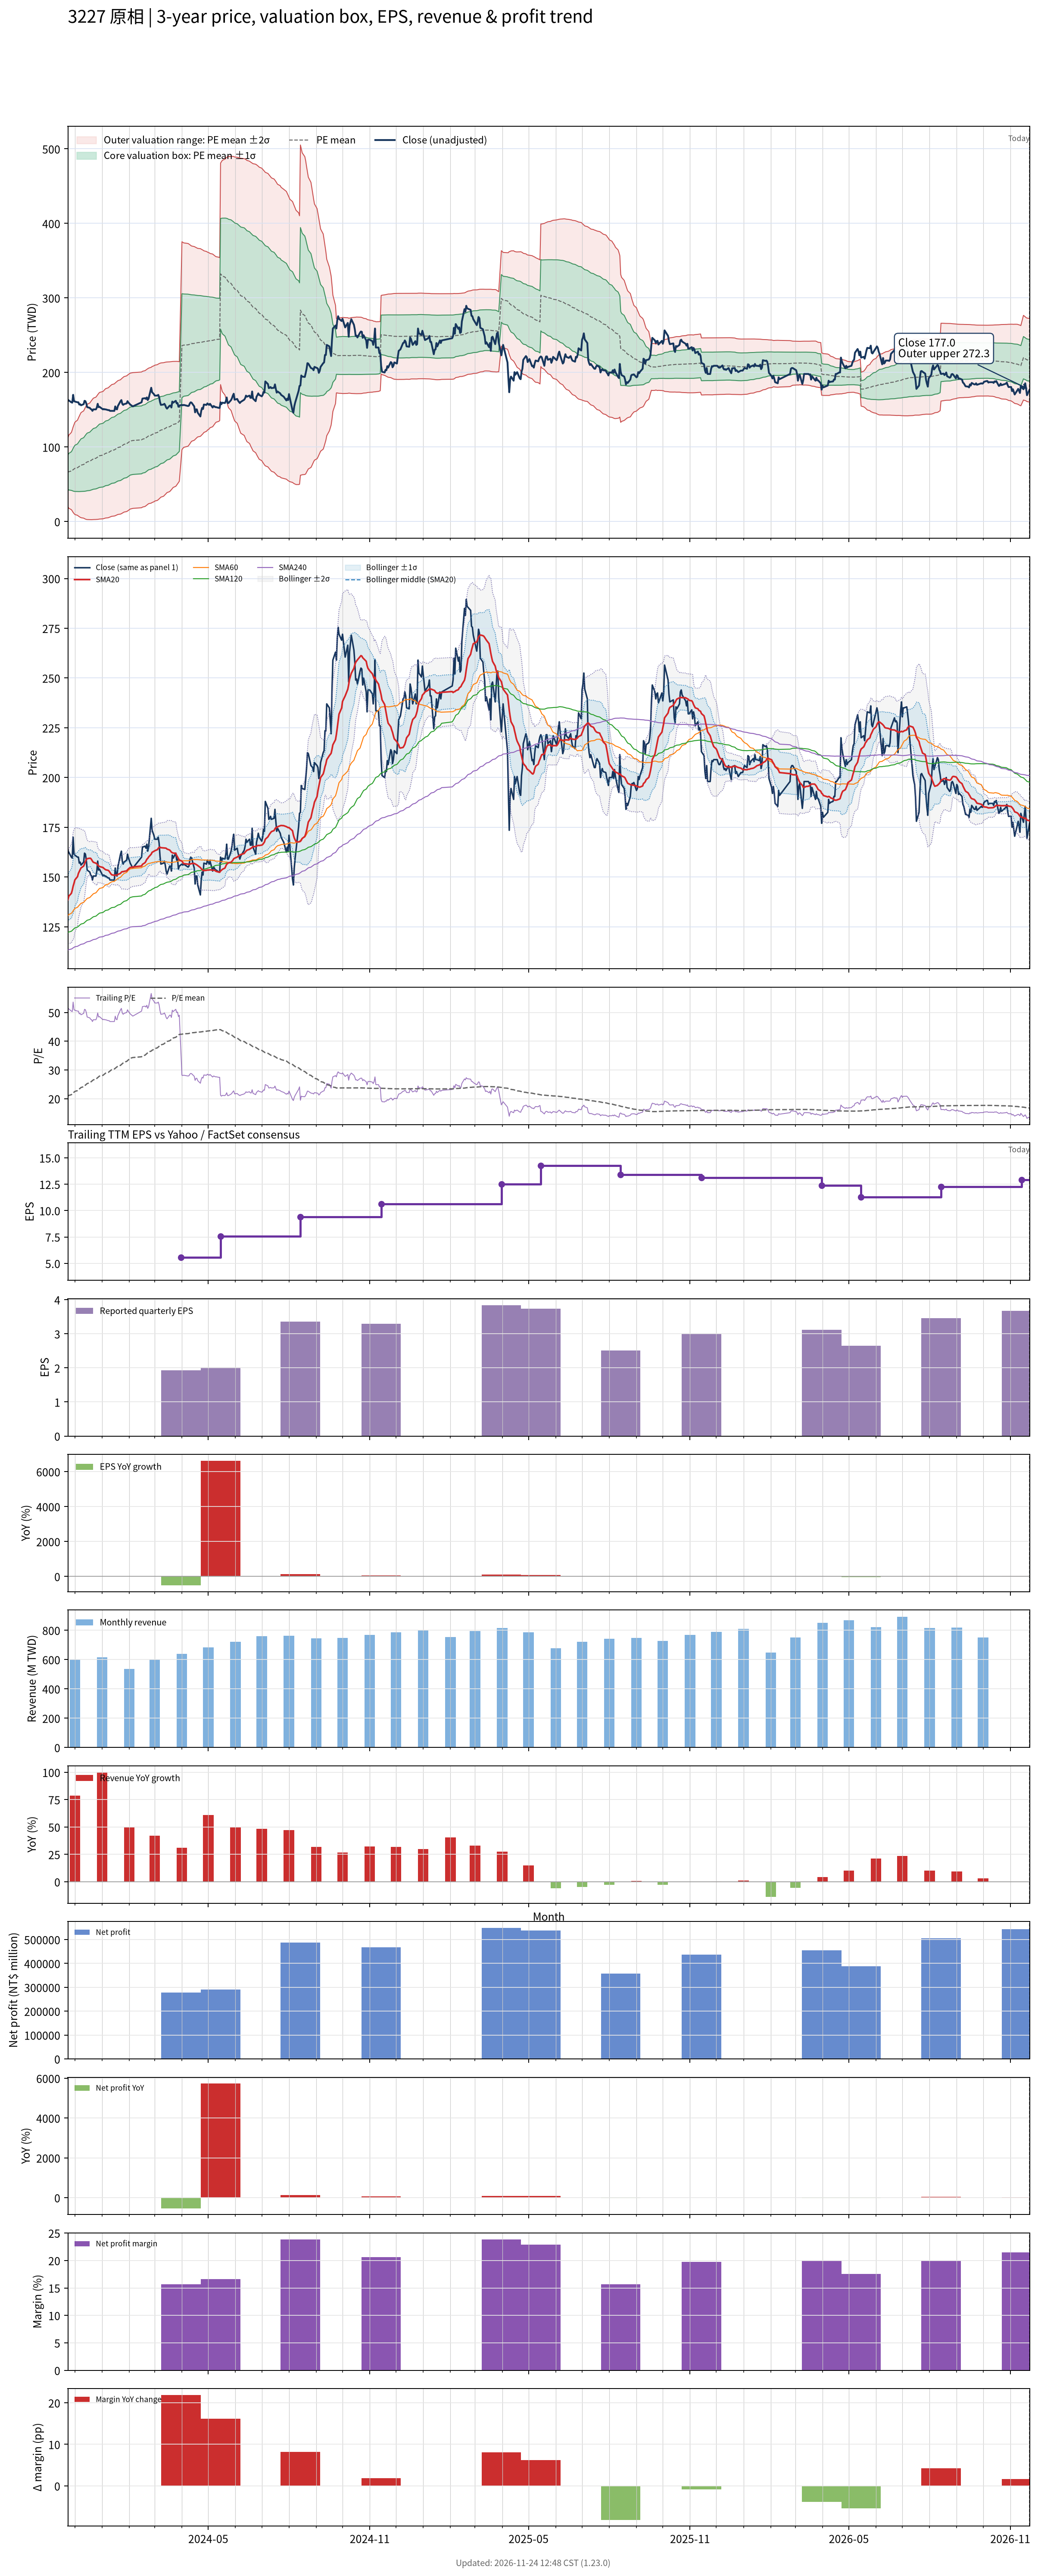

Source data for this figure (header and first rows):
# chart-version: skill-stock-dynamic-val…
date, close, available_date, period_end, eps, ttm_eps, pe, pe_mean, pe_std, price_m2, price_m1, price_mean, price_p1, price_p2, forward_eps, forward_pe, forward_pe_mean, forward_pe_std, forward_price_m2, forward_price_m1, forward_price_mean, forward_price_p1, forward_price_p2, sma20
2023-11-23, 163.5, 2023-11-14, 2023-09-30, 2.08, 3.17, 51.58, 20.82, 7.223, 20.21, 43.11, 66, 88.9, 111.8, , , , , , , , , , 138.6
2023-11-24, 162.5, 2023-11-14, 2023-09-30, 2.08, 3.17, 51.26, 21.1, 7.732, 17.88, 42.39, 66.9, 91.41, 115.9, , , , , , , , , , 140.4
2023-11-27, 160, 2023-11-14, 2023-09-30, 2.08, 3.17, 50.47, 21.38, 8.175, 15.95, 41.86, 67.78, 93.69, 119.6, , , , , , , , , , 141.8
2023-11-28, 159.5, 2023-11-14, 2023-09-30, 2.08, 3.17, 50.32, 21.66, 8.581, 14.24, 41.45, 68.65, 95.85, 123.1, , , , , , , , , , 143.3
2023-11-29, 170, 2023-11-14, 2023-09-30, 2.08, 3.17, 53.63, 21.96, 9.054, 12.21, 40.91, 69.61, 98.31, 127, , , , , , , , , , 145.4
2023-11-30, 161.5, 2023-11-14, 2023-09-30, 2.08, 3.17, 50.95, 22.24, 9.423, 10.75, 40.62, 70.5, 100.4, 130.2, , , , , , , , , , 146.9
2023-12-01, 161, 2023-11-14, 2023-09-30, 2.08, 3.17, 50.79, 22.52, 9.764, 9.486, 40.44, 71.39, 102.3, 133.3, , , , , , , , , , 148.6
2023-12-04, 160, 2023-11-14, 2023-09-30, 2.08, 3.17, 50.47, 22.8, 10.08, 8.374, 40.32, 72.27, 104.2, 136.2, , , , , , , , , , 150.2
2023-12-05, 160, 2023-11-14, 2023-09-30, 2.08, 3.17, 50.47, 23.08, 10.38, 7.371, 40.26, 73.15, 106, 138.9, , , , , , , , , , 151.8
2023-12-06, 157, 2023-11-14, 2023-09-30, 2.08, 3.17, 49.53, 23.35, 10.64, 6.564, 40.29, 74.01, 107.7, 141.5, , , , , , , , , , 152.8
2023-12-07, 157.5, 2023-11-14, 2023-09-30, 2.08, 3.17, 49.68, 23.62, 10.89, 5.823, 40.34, 74.87, 109.4, 143.9, , , , , , , , , , 153.7
2023-12-08, 156, 2023-11-14, 2023-09-30, 2.08, 3.17, 49.21, 23.88, 11.12, 5.197, 40.45, 75.71, 111, 146.2, , , , , , , , , , 154.6
2023-12-11, 157.5, 2023-11-14, 2023-09-30, 2.08, 3.17, 49.68, 24.15, 11.35, 4.585, 40.57, 76.56, 112.5, 148.5, , , , , , , , , , 155.5
2023-12-12, 162, 2023-11-14, 2023-09-30, 2.08, 3.17, 51.1, 24.43, 11.6, 3.917, 40.68, 77.45, 114.2, 151, , , , , , , , , , 156.6
2023-12-13, 161.5, 2023-11-14, 2023-09-30, 2.08, 3.17, 50.95, 24.71, 11.83, 3.344, 40.84, 78.34, 115.8, 153.3, , , , , , , , , , 157.8
2023-12-14, 158.5, 2023-11-14, 2023-09-30, 2.08, 3.17, 50, 24.99, 12.03, 2.932, 41.07, 79.21, 117.3, 155.5, , , , , , , , , , 158.7
2023-12-15, 153.5, 2023-11-14, 2023-09-30, 2.08, 3.17, 48.42, 25.25, 12.2, 2.722, 41.38, 80.04, 118.7, 157.4, , , , , , , , , , 159.2
2023-12-18, 152.5, 2023-11-14, 2023-09-30, 2.08, 3.17, 48.11, 25.51, 12.35, 2.605, 41.74, 80.87, 120, 159.1, , , , , , , , , , 159.4
2023-12-19, 151, 2023-11-14, 2023-09-30, 2.08, 3.17, 47.63, 25.77, 12.48, 2.561, 42.13, 81.69, 121.3, 160.8, , , , , , , , , , 159.4
2023-12-20, 150.5, 2023-11-14, 2023-09-30, 2.08, 3.17, 47.48, 26.03, 12.61, 2.555, 42.53, 82.5, 122.5, 162.5, , , , , , , , , , 158.8
2023-12-21, 148.5, 2023-11-14, 2023-09-30, 2.08, 3.17, 46.85, 26.28, 12.72, 2.634, 42.97, 83.3, 123.6, 164, , , , , , , , , , 158
2023-12-22, 150.5, 2023-11-14, 2023-09-30, 2.08, 3.17, 47.48, 26.53, 12.84, 2.719, 43.41, 84.11, 124.8, 165.5, , , , , , , , , , 157.4
2023-12-25, 150.5, 2023-11-14, 2023-09-30, 2.08, 3.17, 47.48, 26.79, 12.95, 2.837, 43.88, 84.92, 126, 167, , , , , , , , , , 156.9
2023-12-26, 153, 2023-11-14, 2023-09-30, 2.08, 3.17, 48.26, 27.05, 13.06, 2.947, 44.35, 85.75, 127.2, 168.6, , , , , , , , , , 156.6
2023-12-27, 158, 2023-11-14, 2023-09-30, 2.08, 3.17, 49.84, 27.33, 13.19, 2.989, 44.81, 86.62, 128.4, 170.3, , , , , , , , , , 156
2023-12-28, 153.5, 2023-11-14, 2023-09-30, 2.08, 3.17, 48.42, 27.59, 13.3, 3.166, 45.31, 87.46, 129.6, 171.7, , , , , , , , , , 155.6
2023-12-29, 154, 2023-11-14, 2023-09-30, 2.08, 3.17, 48.58, 27.85, 13.39, 3.382, 45.84, 88.3, 130.8, 173.2, , , , , , , , , , 155.3
2024-01-02, 150.5, 2023-11-14, 2023-09-30, 2.08, 3.17, 47.48, 28.11, 13.47, 3.689, 46.4, 89.11, 131.8, 174.5, , , , , , , , , , 154.8
2024-01-03, 151, 2023-11-14, 2023-09-30, 2.08, 3.17, 47.63, 28.37, 13.55, 4.039, 46.99, 89.93, 132.9, 175.8, , , , , , , , , , 154.3
2024-01-04, 150.5, 2023-11-14, 2023-09-30, 2.08, 3.17, 47.48, 28.63, 13.62, 4.419, 47.58, 90.75, 133.9, 177.1, , , , , , , , , , 154
2024-01-05, 150.5, 2023-11-14, 2023-09-30, 2.08, 3.17, 47.48, 28.88, 13.68, 4.788, 48.17, 91.54, 134.9, 178.3, , , , , , , , , , 153.7
2024-01-08, 149.5, 2023-11-14, 2023-09-30, 2.08, 3.17, 47.16, 29.12, 13.75, 5.158, 48.74, 92.32, 135.9, 179.5, , , , , , , , , , 153.3
2024-01-09, 149.5, 2023-11-14, 2023-09-30, 2.08, 3.17, 47.16, 29.37, 13.8, 5.636, 49.38, 93.12, 136.9, 180.6, , , , , , , , , , 152.9
2024-01-10, 148.5, 2023-11-14, 2023-09-30, 2.08, 3.17, 46.85, 29.62, 13.84, 6.14, 50.02, 93.9, 137.8, 181.7, , , , , , , , , , 152.3
2024-01-11, 148.5, 2023-11-14, 2023-09-30, 2.08, 3.17, 46.85, 29.86, 13.89, 6.6, 50.63, 94.66, 138.7, 182.7, , , , , , , , , , 151.6
2024-01-12, 148.5, 2023-11-14, 2023-09-30, 2.08, 3.17, 46.85, 30.1, 13.93, 7.093, 51.26, 95.43, 139.6, 183.8, , , , , , , , , , 151.1
2024-01-15, 148.5, 2023-11-14, 2023-09-30, 2.08, 3.17, 46.85, 30.33, 13.98, 7.49, 51.82, 96.14, 140.5, 184.8, , , , , , , , , , 150.9
2024-01-16, 154.5, 2023-11-14, 2023-09-30, 2.08, 3.17, 48.74, 30.57, 14.05, 7.873, 52.4, 96.92, 141.4, 186, , , , , , , , , , 151
2024-01-17, 151, 2023-11-14, 2023-09-30, 2.08, 3.17, 47.63, 30.82, 14.08, 8.425, 53.07, 97.71, 142.3, 187, , , , , , , , , , 151
2024-01-18, 150.5, 2023-11-14, 2023-09-30, 2.08, 3.17, 47.48, 31.07, 14.11, 9.01, 53.75, 98.49, 143.2, 188, , , , , , , , , , 151
2024-01-19, 155, 2023-11-14, 2023-09-30, 2.08, 3.17, 48.9, 31.32, 14.16, 9.547, 54.42, 99.3, 144.2, 189, , , , , , , , , , 151.3
2024-01-22, 161.5, 2023-11-14, 2023-09-30, 2.08, 3.17, 50.95, 31.6, 14.21, 10.07, 55.12, 100.2, 145.2, 190.3, , , , , , , , , , 151.8
2024-01-23, 163, 2023-11-14, 2023-09-30, 2.08, 3.17, 51.42, 31.88, 14.27, 10.61, 55.84, 101.1, 146.3, 191.5, , , , , , , , , , 152.5
2024-01-24, 158, 2023-11-14, 2023-09-30, 2.08, 3.17, 49.84, 32.16, 14.29, 11.31, 56.62, 101.9, 147.3, 192.6, , , , , , , , , , 152.7
2024-01-25, 156.5, 2023-11-14, 2023-09-30, 2.08, 3.17, 49.37, 32.42, 14.32, 12.01, 57.39, 102.8, 148.2, 193.5, , , , , , , , , , 152.7
2024-01-26, 157.5, 2023-11-14, 2023-09-30, 2.08, 3.17, 49.68, 32.69, 14.34, 12.73, 58.18, 103.6, 149.1, 194.5, , , , , , , , , , 152.8
2024-01-29, 158.5, 2023-11-14, 2023-09-30, 2.08, 3.17, 50, 32.96, 14.36, 13.46, 58.97, 104.5, 150, 195.5, , , , , , , , , , 153.1
2024-01-30, 161.5, 2023-11-14, 2023-09-30, 2.08, 3.17, 50.95, 33.23, 14.38, 14.18, 59.77, 105.4, 150.9, 196.5, , , , , , , , , , 153.6
2024-01-31, 159.5, 2023-11-14, 2023-09-30, 2.08, 3.17, 50.32, 33.51, 14.39, 15, 60.61, 106.2, 151.8, 197.5, , , , , , , , , , 154.1
2024-02-01, 158.5, 2023-11-14, 2023-09-30, 2.08, 3.17, 50, 33.79, 14.39, 15.9, 61.5, 107.1, 152.7, 198.3, , , , , , , , , , 154.4
2024-02-02, 157, 2023-11-14, 2023-09-30, 2.08, 3.17, 49.53, 34.05, 14.38, 16.78, 62.36, 107.9, 153.5, 199.1, , , , , , , , , , 154.8
2024-02-05, 154.5, 2023-11-14, 2023-09-30, 2.08, 3.17, 48.74, 34.31, 14.36, 17.7, 63.23, 108.8, 154.3, 199.8, , , , , , , , , , 155
2024-02-15, 160, 2023-11-14, 2023-09-30, 2.08, 3.17, 50.47, 34.58, 14.36, 18.59, 64.11, 109.6, 155.1, 200.6, , , , , , , , , , 155.6
2024-02-16, 165, 2023-11-14, 2023-09-30, 2.08, 3.17, 52.05, 34.86, 14.37, 19.43, 64.97, 110.5, 156.1, 201.6, , , , , , , , , , 156.4
2024-02-19, 165.5, 2023-11-14, 2023-09-30, 2.08, 3.17, 52.21, 35.15, 14.37, 20.3, 65.85, 111.4, 157, 202.5, , , , , , , , , , 157.2
2024-02-20, 164.5, 2023-11-14, 2023-09-30, 2.08, 3.17, 51.89, 35.43, 14.37, 21.21, 66.75, 112.3, 157.8, 203.4, , , , , , , , , , 158
2024-02-21, 166.5, 2023-11-14, 2023-09-30, 2.08, 3.17, 52.52, 35.71, 14.36, 22.15, 67.68, 113.2, 158.7, 204.3, , , , , , , , , , 158.9
2024-02-22, 163, 2023-11-14, 2023-09-30, 2.08, 3.17, 51.42, 35.98, 14.35, 23.11, 68.59, 114.1, 159.6, 205, , , , , , , , , , 159.3
2024-02-23, 165, 2023-11-14, 2023-09-30, 2.08, 3.17, 52.05, 36.26, 14.34, 24.03, 69.48, 114.9, 160.4, 205.8, , , , , , , , , , 160.1
... 667 more rows
